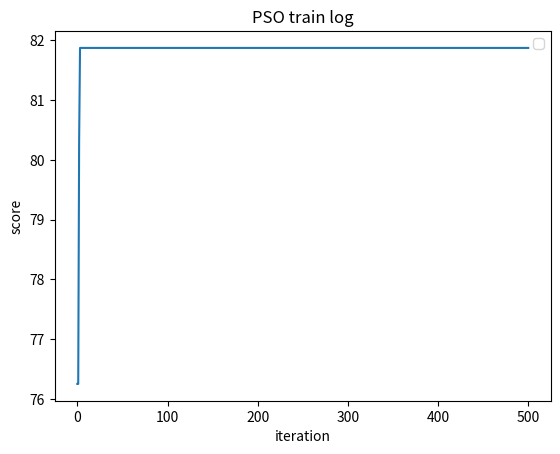

Here is the Python script that generated this plot:
import numpy as np
from tqdm import tqdm
from matplotlib import pyplot as plt

def f(x: np.ndarray, y: np.ndarray):
    return (
        6.452
        * (x + 0.125 * y)
        * np.pow((np.cos(x) - np.cos(2 * y)), 2)
        / np.sqrt(0.8 + np.pow(x - 4.2, 2) + 2 * np.pow(y - 7, 2))
        + 3.226 * y
    )


class PsoModel:
    def __init__(self, n_worker, n_iter):
        self.n_worker = n_worker
        self.n_iter = n_iter

        self.x_list = np.random.random((n_worker, 2)) * 10
        self.v_list = np.random.normal(loc=0, scale=1, size=(n_worker, 2))

        self.personal_best_list = self.x_list
        self.personal_score_list = f(self.x_list[:, 0], self.x_list[:, 1])

        best_index = np.argmax(self.personal_score_list)
        self.global_best = self.x_list[best_index]
        self.global_best_score = self.personal_score_list[best_index]

        self.gb_history = [self.global_best_score]

    def forward(self, omega=0.9, c1=2, c2=2):
        new_x = (self.x_list + self.v_list).clip(min=0, max=9.999999)

        new_score = f(new_x[:, 0], new_x[:, 1])
        self.personal_best_list = np.where(
            (new_score > self.personal_score_list)[:, None],
            new_x,
            self.personal_best_list,
        )
        self.personal_score_list = np.maximum(new_score, self.personal_score_list)

        best_index = np.argmax(self.personal_score_list)
        if new_score[best_index] > self.global_best_score:
            self.global_best = self.personal_best_list[best_index]
            self.global_best_score = self.personal_score_list[best_index]

        self.gb_history.append(self.global_best_score)

        self.v_list = (
            omega * self.v_list
            + c1
            * np.random.random((self.n_worker, 2))
            * (self.personal_best_list - self.x_list)
            + c2
            * np.random.random((self.n_worker, 2))
            * (self.global_best - self.x_list)
        )

    def train(self):
        for i in tqdm(range(self.n_iter), ncols=80, desc="Training:"):
            self.forward()
        return self.gb_history, self.global_best


if __name__ == "__main__":
    model = PsoModel(50, 500)
    history, gb = model.train()
    print(f"X:{gb[0]:.9f}, Y:{gb[1]:.9f}")
    print(f"score:{f(gb[0],gb[1]):.3f}")

    plt.figure(dpi=160)
    plt.plot(history)
    plt.title("PSO train log")
    plt.xlabel("iteration")
    plt.ylabel("score")
    plt.legend()
    plt.show()
